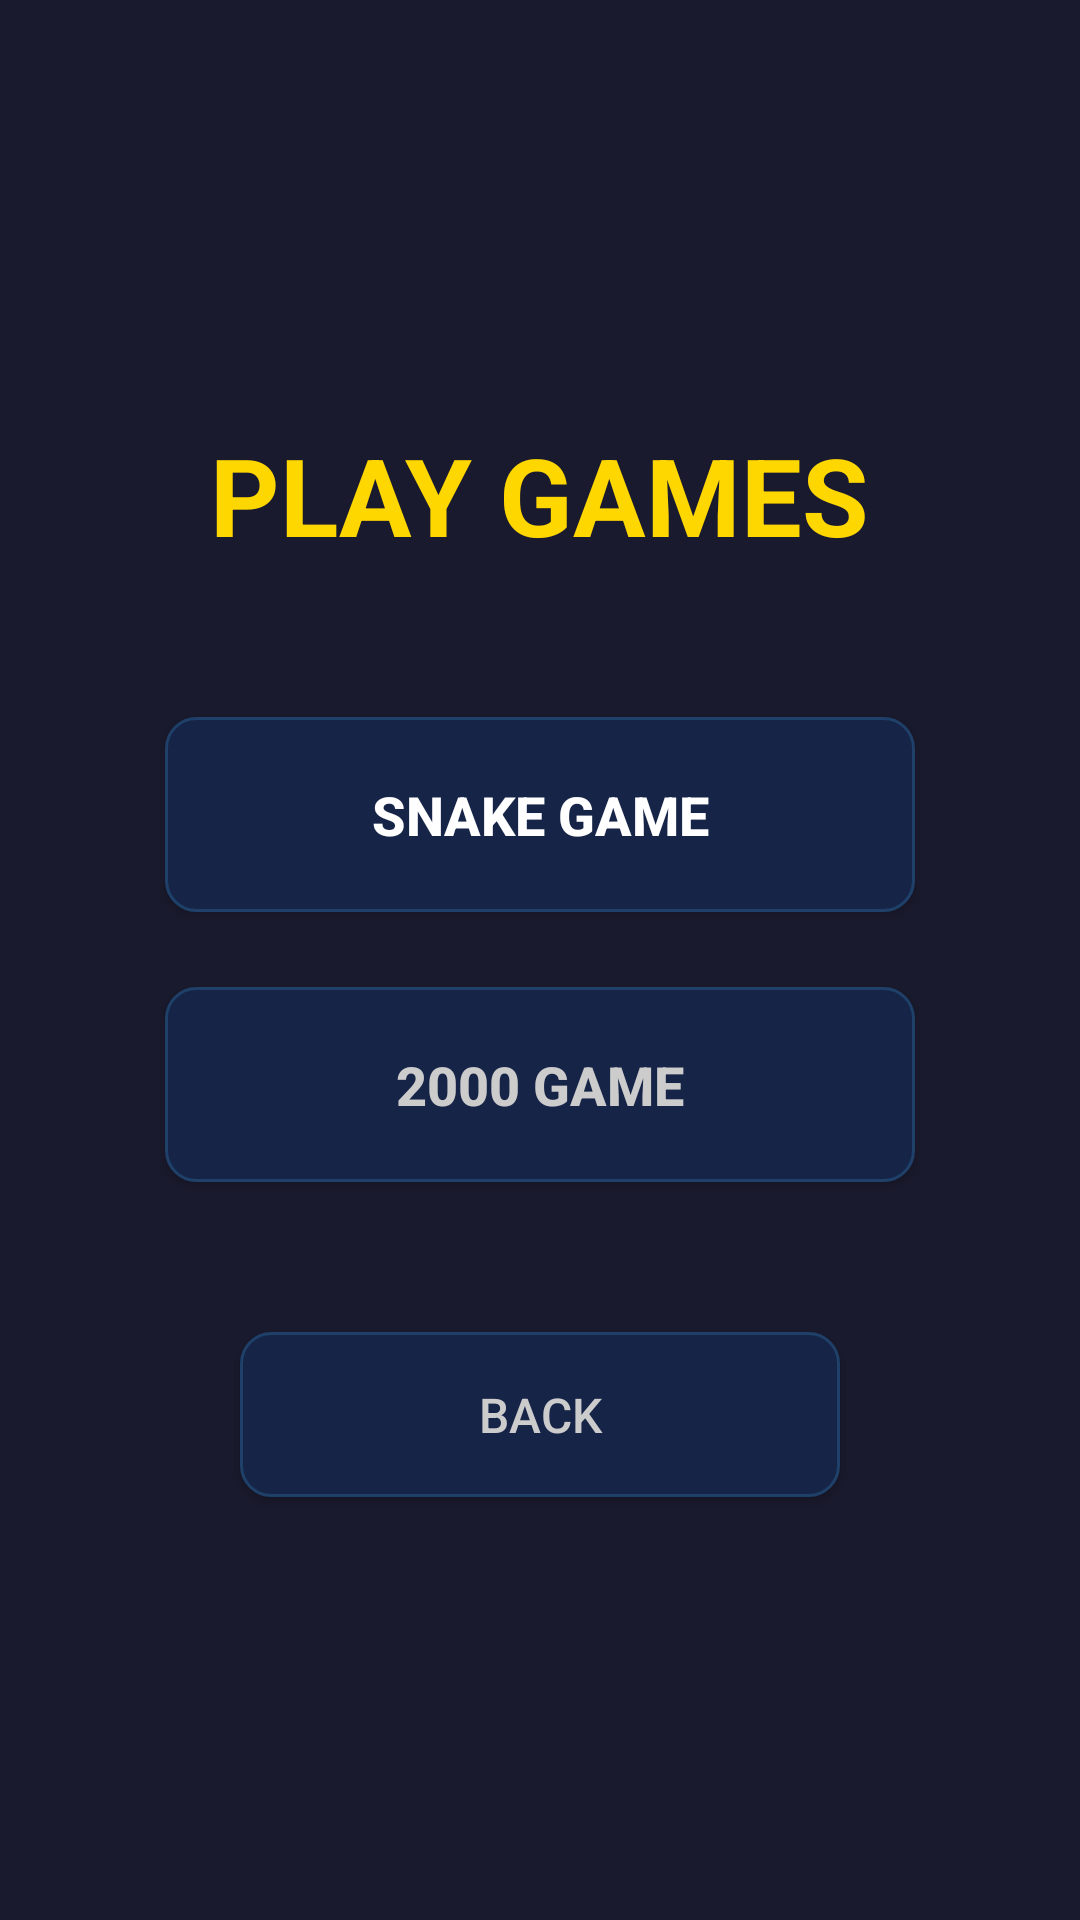

Android layout source for this screen:
<!-- AndroidManifest.xml: activity theme Theme.AppCompat.Light.NoActionBar -->
<!-- res/layout/activity_play_games.xml -->
<?xml version="1.0" encoding="utf-8"?>
<LinearLayout xmlns:android="http://schemas.android.com/apk/res/android"
    android:layout_width="match_parent"
    android:layout_height="match_parent"
    android:orientation="vertical"
    android:gravity="center"
    android:background="#1A1A2E"
    android:padding="30dp">

    
    <TextView
        android:id="@+id/texto_titulo_play_games"
        android:layout_width="wrap_content"
        android:layout_height="wrap_content"
        android:text="PLAY GAMES"
        android:textSize="36sp"
        android:textStyle="bold"
        android:textColor="#FFD700"
        android:layout_marginBottom="50dp" />

    
    <Button
        android:id="@+id/boton_snake_game"
        android:layout_width="250dp"
        android:layout_height="65dp"
        android:text="SNAKE GAME"
        android:textSize="18sp"
        android:textColor="#FFFFFF"
        android:textStyle="bold"
        android:background="@drawable/boton_menu_selector"
        android:layout_marginBottom="25dp" />

    
    <Button
        android:id="@+id/boton_2000_game"
        android:layout_width="250dp"
        android:layout_height="65dp"
        android:text="2000 GAME"
        android:textSize="18sp"
        android:textColor="#CCCCCC"
        android:textStyle="bold"
        android:background="@drawable/boton_menu_selector"
        android:layout_marginBottom="50dp" />

    
    <Button
        android:id="@+id/boton_volver_play_games"
        android:layout_width="200dp"
        android:layout_height="55dp"
        android:text="BACK"
        android:textSize="16sp"
        android:textColor="#CCCCCC"
        android:background="@drawable/boton_menu_selector" />

</LinearLayout>
<!-- resources referenced by this layout -->
<resources>
  <!-- drawable boton_menu_selector (drawable) -->
  <?xml version="1.0" encoding="utf-8"?>
  <selector xmlns:android="http://schemas.android.com/apk/res/android">
  
      
      <item android:state_pressed="true" android:state_selected="true">
          <shape android:shape="rectangle">
              <solid android:color="#FF6B9D" />
              <corners android:radius="12dp" />
              <stroke android:width="3dp" android:color="#FFD700" />
              <padding android:left="10dp" android:top="10dp"
                  android:right="10dp" android:bottom="10dp" />
          </shape>
      </item>
  
      
      <item android:state_selected="true">
          <shape android:shape="rectangle">
              <solid android:color="#4A4A8D" />
              <corners android:radius="12dp" />
              <stroke android:width="2dp" android:color="#FFD700" />
              <padding android:left="10dp" android:top="10dp"
                  android:right="10dp" android:bottom="10dp" />
          </shape>
      </item>
  
      
      <item>
          <shape android:shape="rectangle">
              <solid android:color="#162447" />
              <corners android:radius="10dp" />
              <stroke android:width="1dp" android:color="#1F4068" />
              <padding android:left="10dp" android:top="10dp"
                  android:right="10dp" android:bottom="10dp" />
          </shape>
      </item>
  
  </selector>
</resources>
